The GitHub repository internet-of-production/microstructure-deep-generative-models contains a labelled image folder "200" with 9 categories: fine grain 0, fine grain 1, fine grain 2, middle grain 3, middle grain 4, middle grain 5, coarse grain 6, coarse grain 7, coarse grain 8. Examples follow, each with its label.

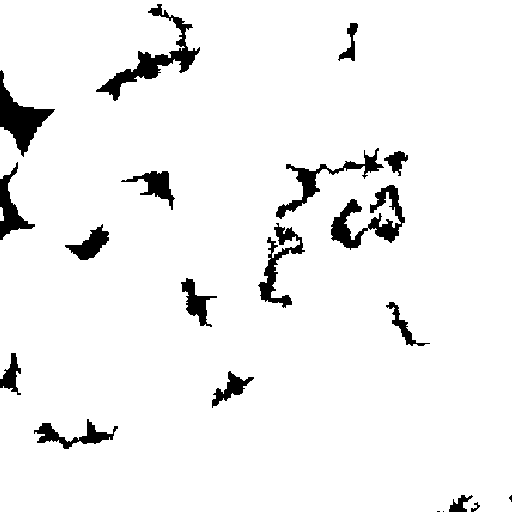
Label: coarse grain 7

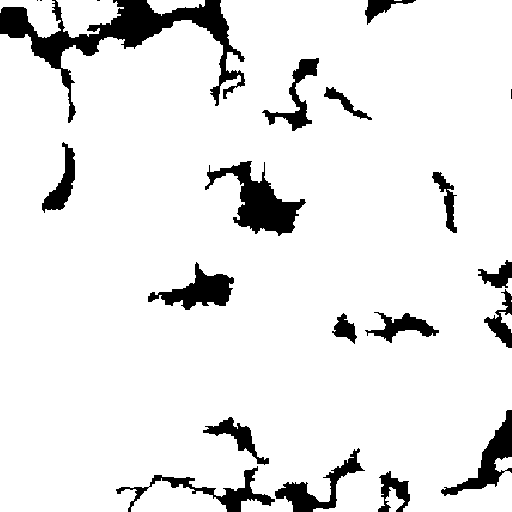
Label: coarse grain 6

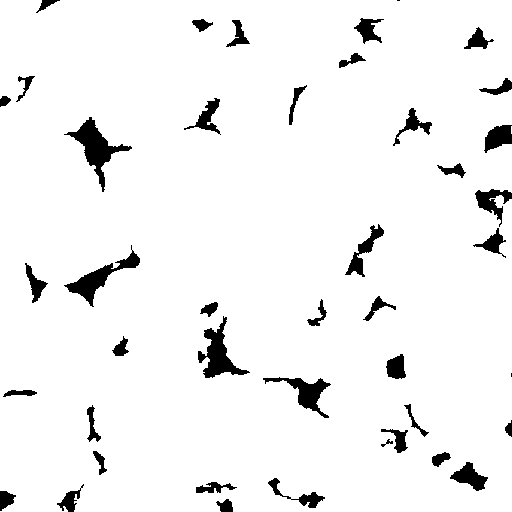
Label: middle grain 4

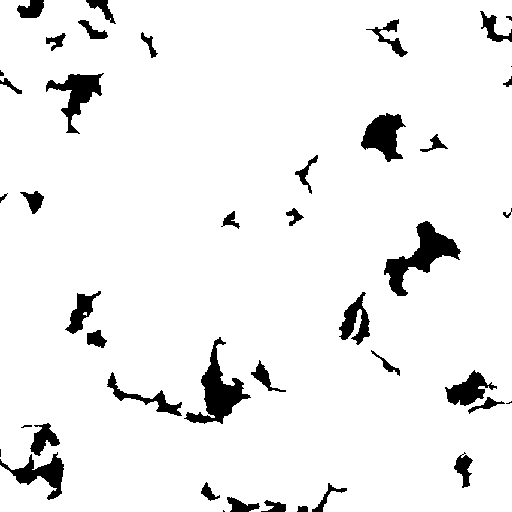
Label: fine grain 2

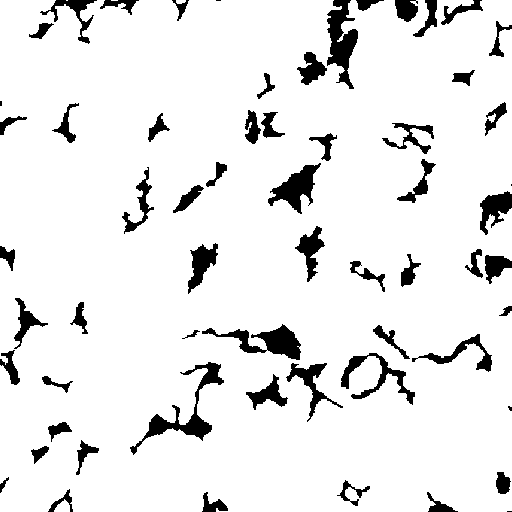
Label: fine grain 0

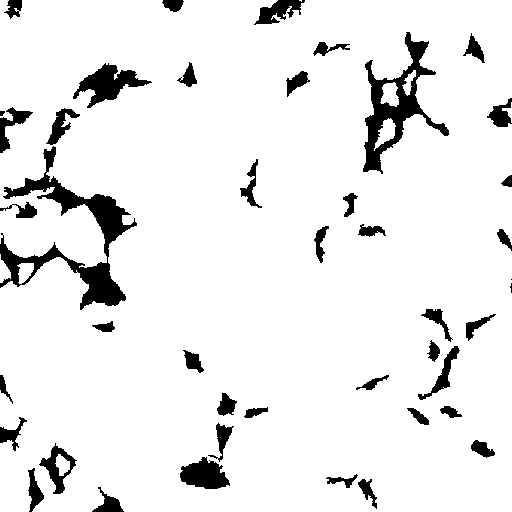
Label: middle grain 3
